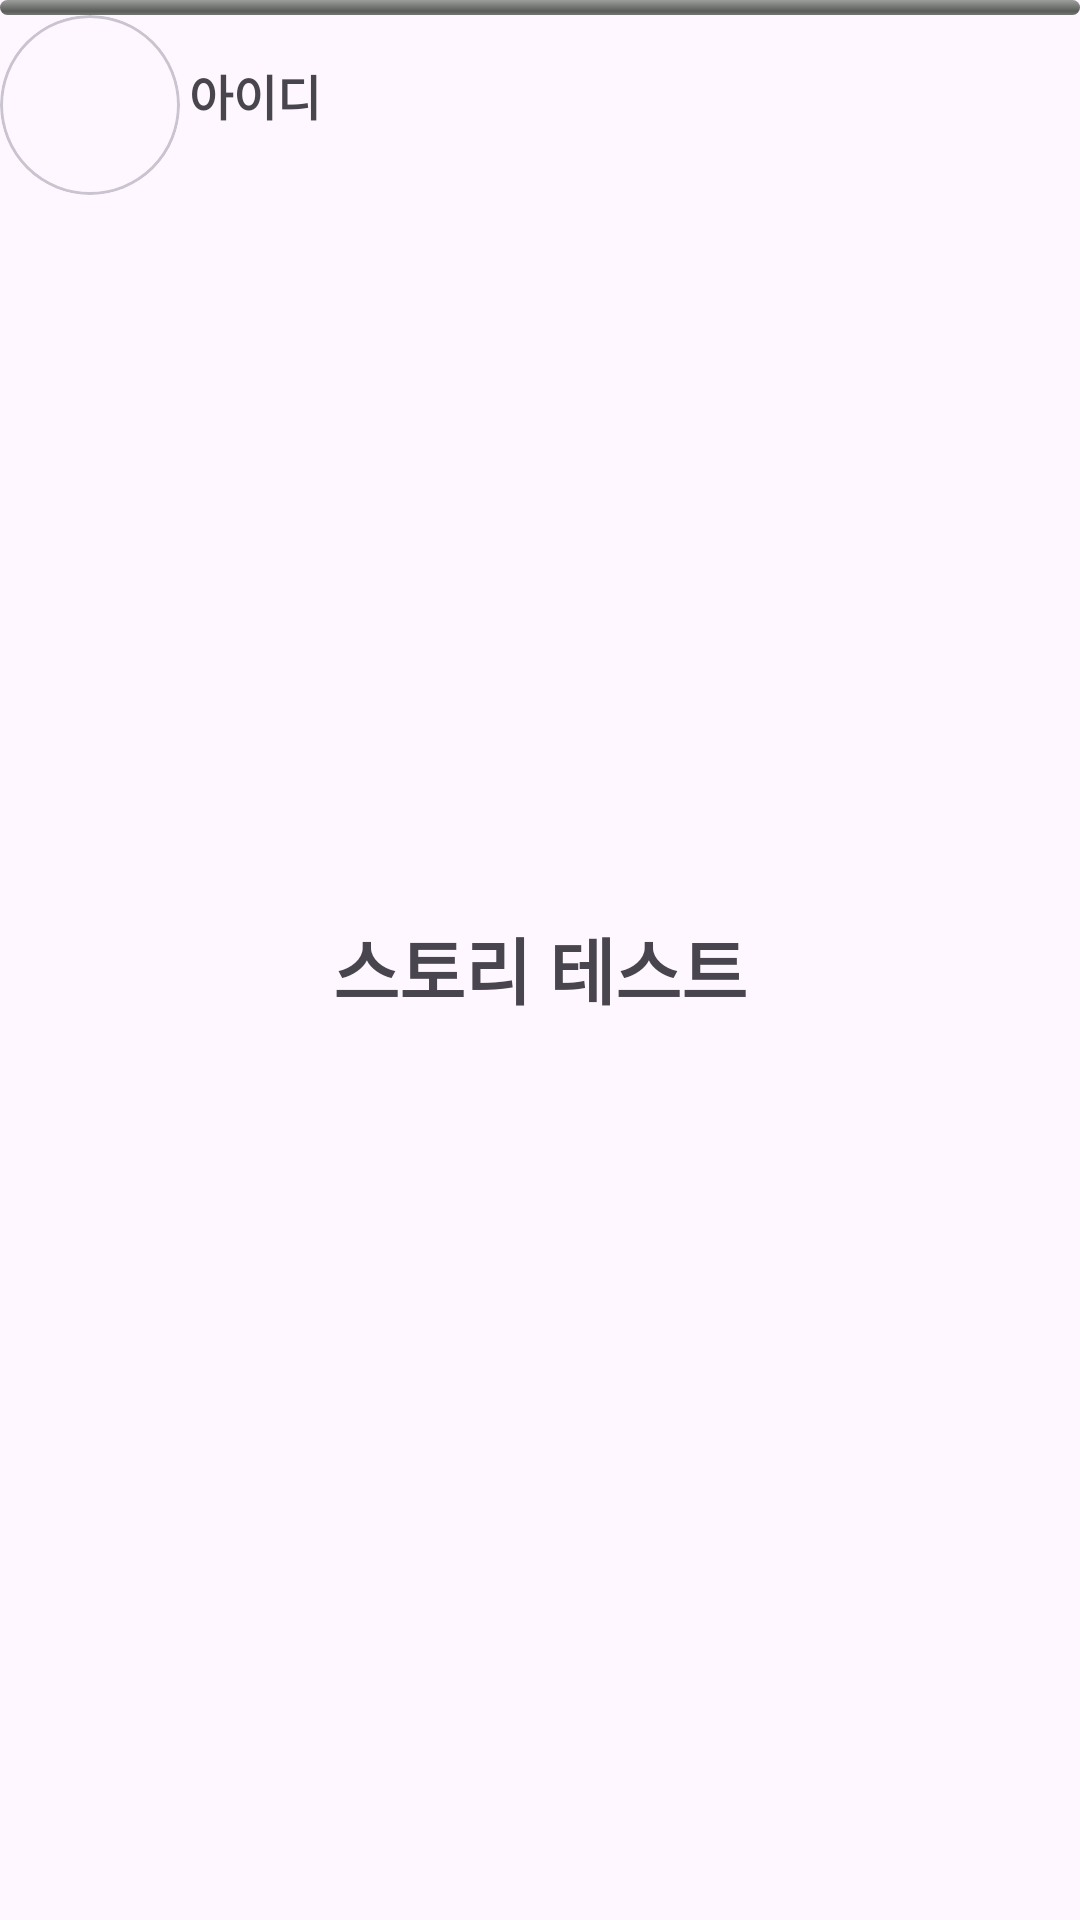

Write the Android layout XML for this screen, with the resource values it uses.
<!-- AndroidManifest.xml: application theme Theme.SpartaTeamProject -->
<!-- res/layout/activity_story_detail.xml -->
<?xml version="1.0" encoding="utf-8"?>
<androidx.constraintlayout.widget.ConstraintLayout xmlns:android="http://schemas.android.com/apk/res/android"
    xmlns:app="http://schemas.android.com/apk/res-auto"
    xmlns:tools="http://schemas.android.com/tools"
    android:transitionName="trans_all"
    android:layout_width="match_parent"
    android:layout_height="match_parent"
    tools:context=".StoryDetailActivity">
    <ProgressBar
        android:id="@+id/progress"
        android:layout_width="match_parent"
        android:layout_height="5dp"
        style="@android:style/Widget.ProgressBar.Horizontal"
        app:layout_constraintTop_toTopOf="parent"
        />

    <com.google.android.material.card.MaterialCardView
        android:id="@+id/card_storyIcon"
        android:layout_width="60dp"
        android:layout_height="60dp"
        android:layout_gravity="center"
        app:cardCornerRadius="45dp"
        app:layout_constraintStart_toStartOf="parent"
        app:layout_constraintTop_toBottomOf="@+id/progress">

        <ImageView
            android:id="@+id/img_storyPostImg"
            android:layout_width="60dp"
            android:layout_height="60dp"
            android:src="@drawable/man_icon1" />
    </com.google.android.material.card.MaterialCardView>

    <TextView
        android:id="@+id/tx_storyID"
        android:layout_width="wrap_content"
        android:layout_height="wrap_content"
        android:layout_gravity="center"
        android:layout_marginLeft="3dp"
        android:layout_marginTop="20dp"
        android:gravity="center"
        android:text="아이디"
        android:textSize="16sp"
        android:textStyle="bold"
        app:layout_constraintStart_toEndOf="@+id/card_storyIcon"
        app:layout_constraintTop_toTopOf="parent" />
    <TextView
        android:id="@+id/tx_storyPost"
        android:layout_width="match_parent"
        android:layout_height="wrap_content"
        android:text="스토리 테스트"
        android:textSize="24sp"
        android:maxLines="8"
        android:ellipsize="end"
        android:textStyle="bold"
        android:gravity="center"
        app:layout_constraintBottom_toBottomOf="parent"
        app:layout_constraintEnd_toEndOf="parent"
        app:layout_constraintStart_toStartOf="parent"
        app:layout_constraintTop_toBottomOf="@+id/progress" />

</androidx.constraintlayout.widget.ConstraintLayout>
<!-- resources referenced by this layout -->
<resources>
  <style name="Theme.SpartaTeamProject" parent="Base.Theme.SpartaTeamProject" />
  <style name="Base.Theme.SpartaTeamProject" parent="Theme.Material3.DayNight.NoActionBar">
          
          
      </style>
</resources>
